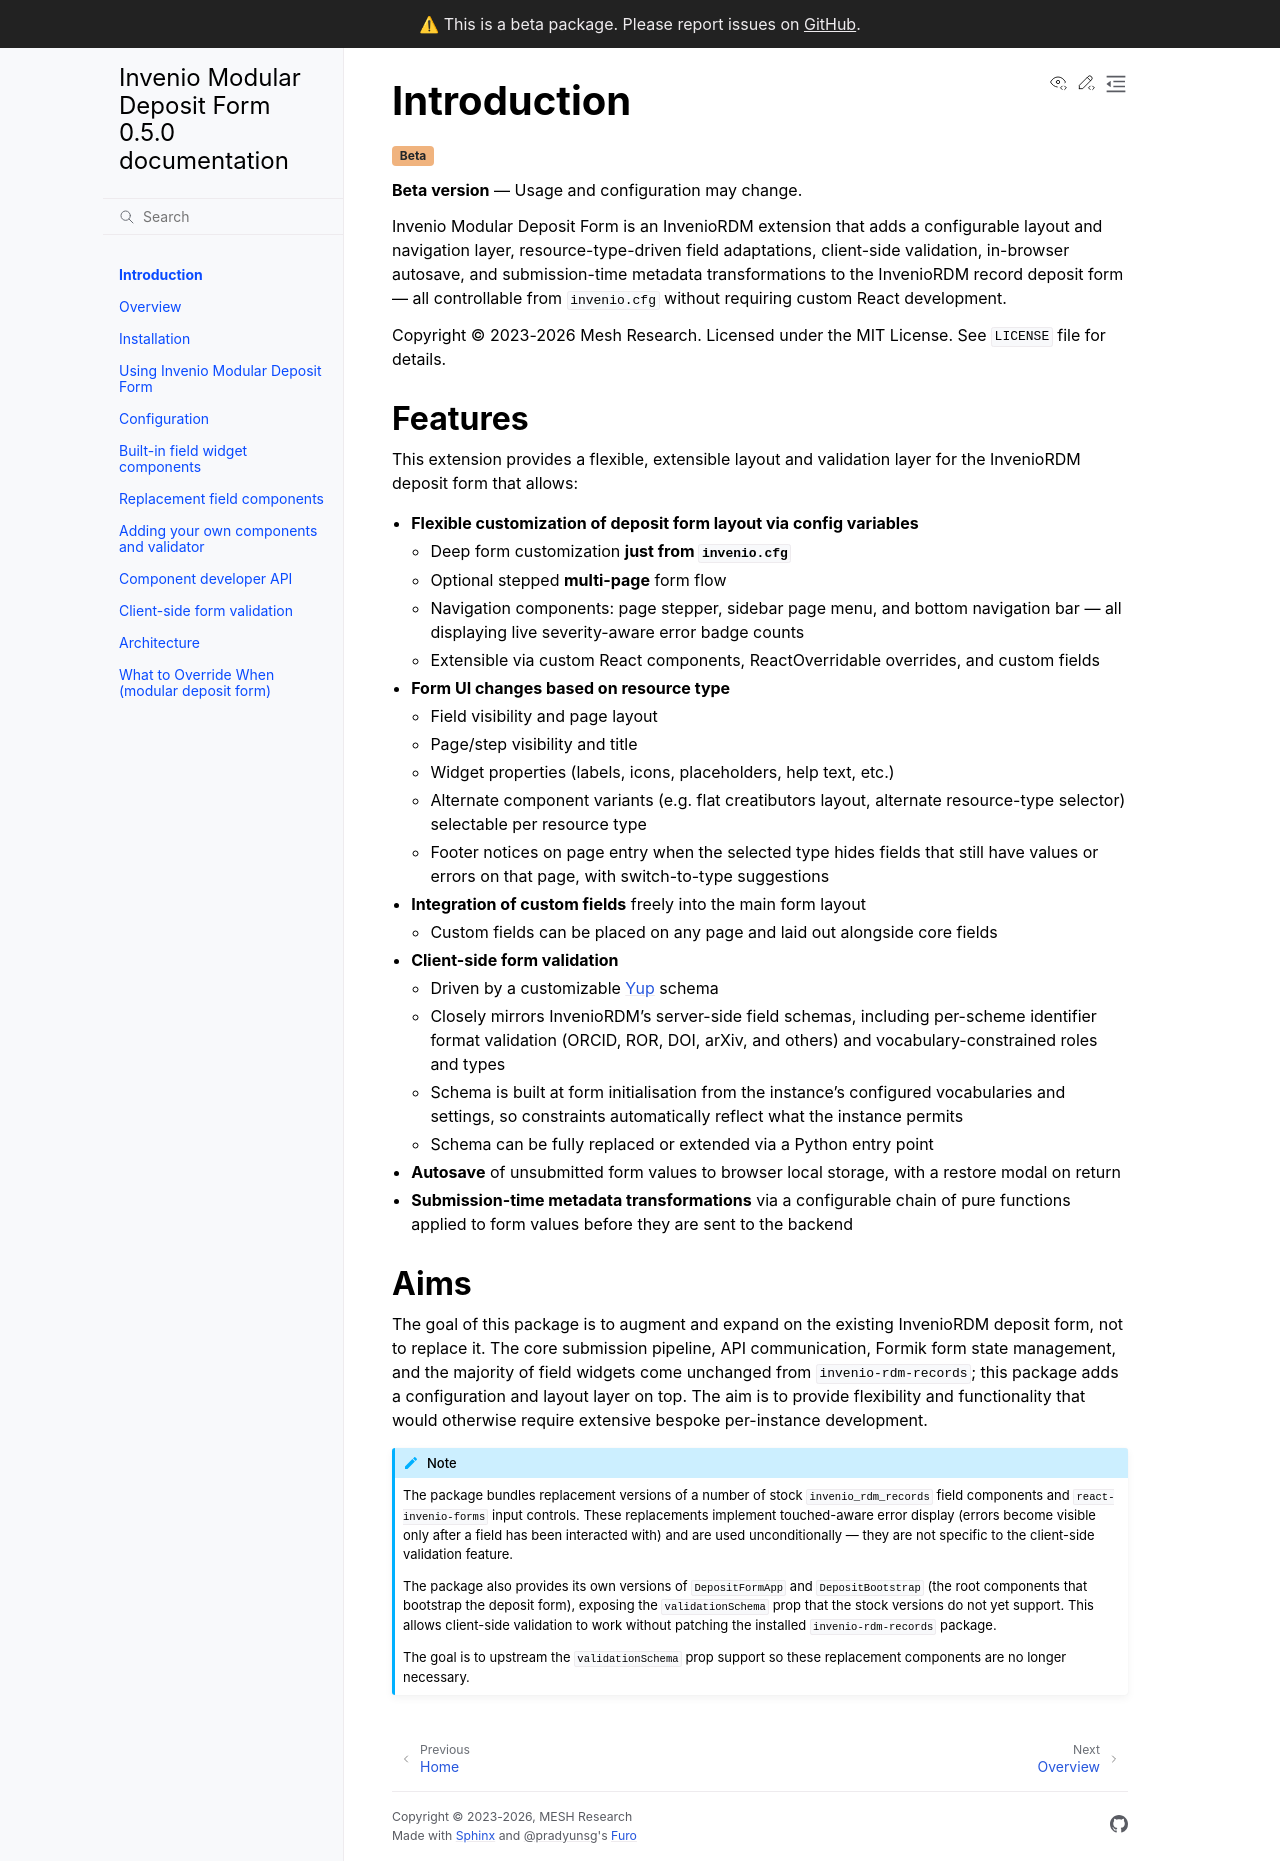

repository: MESH-Research/invenio-modular-deposit-form · page: introduction.html · generator: sphinx

# Introduction

{bdg-warning}`Beta`

**Beta version** — Usage and configuration may change.

Invenio Modular Deposit Form is an InvenioRDM extension that adds a
configurable layout and navigation layer, resource-type-driven field
adaptations, client-side validation, in-browser autosave, and
submission-time metadata transformations to the InvenioRDM record deposit
form — all controllable from `invenio.cfg` without requiring custom React
development.

Copyright (C) 2023-2026 Mesh Research. Licensed under the MIT License. See
`LICENSE` file for details.

## Features

This extension provides a flexible, extensible layout and validation layer for
the InvenioRDM deposit form that allows:

- **Flexible customization of deposit form layout via config variables**
  - Deep form customization **just from `invenio.cfg`**
  - Optional stepped **multi-page** form flow
  - Navigation components: page stepper, sidebar page menu, and bottom
    navigation bar — all displaying live severity-aware error badge counts
  - Extensible via custom React components, ReactOverridable overrides, and
    custom fields
- **Form UI changes based on resource type**
  - Field visibility and page layout
  - Page/step visibility and title
  - Widget properties (labels, icons, placeholders, help text, etc.)
  - Alternate component variants (e.g. flat creatibutors layout, alternate
    resource-type selector) selectable per resource type
  - Footer notices on page entry when the selected type hides fields that
    still have values or errors on that page, with switch-to-type suggestions
- **Integration of custom fields** freely into the main form layout
  - Custom fields can be placed on any page and laid out alongside core fields
- **Client-side form validation**
  - Driven by a customizable [Yup](https://github.com/jquense/yup) schema
  - Closely mirrors InvenioRDM's server-side field schemas, including
    per-scheme identifier format validation (ORCID, ROR, DOI, arXiv, and
    others) and vocabulary-constrained roles and types
  - Schema is built at form initialisation from the instance's configured
    vocabularies and settings, so constraints automatically reflect what the
    instance permits
  - Schema can be fully replaced or extended via a Python entry point
- **Autosave** of unsubmitted form values to browser local storage, with a
  restore modal on return
- **Submission-time metadata transformations** via a configurable chain of
  pure functions applied to form values before they are sent to the backend

## Aims

The goal of this package is to augment and expand on the existing InvenioRDM
deposit form, not to replace it. The core submission pipeline, API
communication, Formik form state management, and the majority of field widgets
come unchanged from `invenio-rdm-records`; this package adds a configuration
and layout layer on top. The aim is to provide flexibility and functionality
that would otherwise require extensive bespoke per-instance development.

```{note}
The package bundles replacement versions of a number of stock
`invenio_rdm_records` field components and `react-invenio-forms` input
controls. These replacements implement touched-aware error display (errors
become visible only after a field has been interacted with) and are used
unconditionally — they are not specific to the client-side validation feature.

The package also provides its own versions of `DepositFormApp` and
`DepositBootstrap` (the root components that bootstrap the deposit form),
exposing the `validationSchema` prop that the stock versions do not yet support.
This allows client-side validation to work without patching the installed
`invenio-rdm-records` package.

The goal is to upstream the `validationSchema` prop support so these
replacement components are no longer necessary.
```
